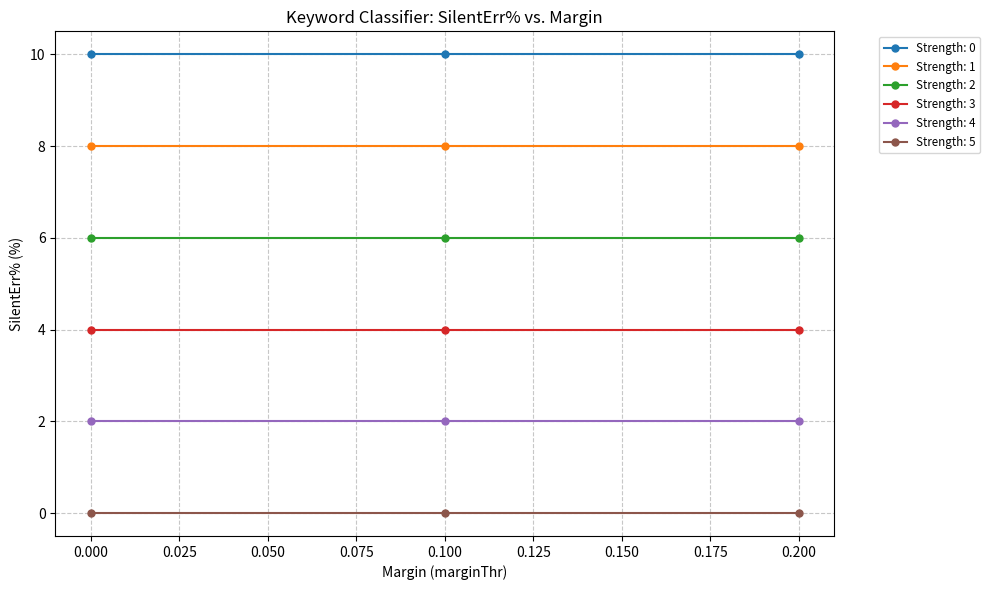
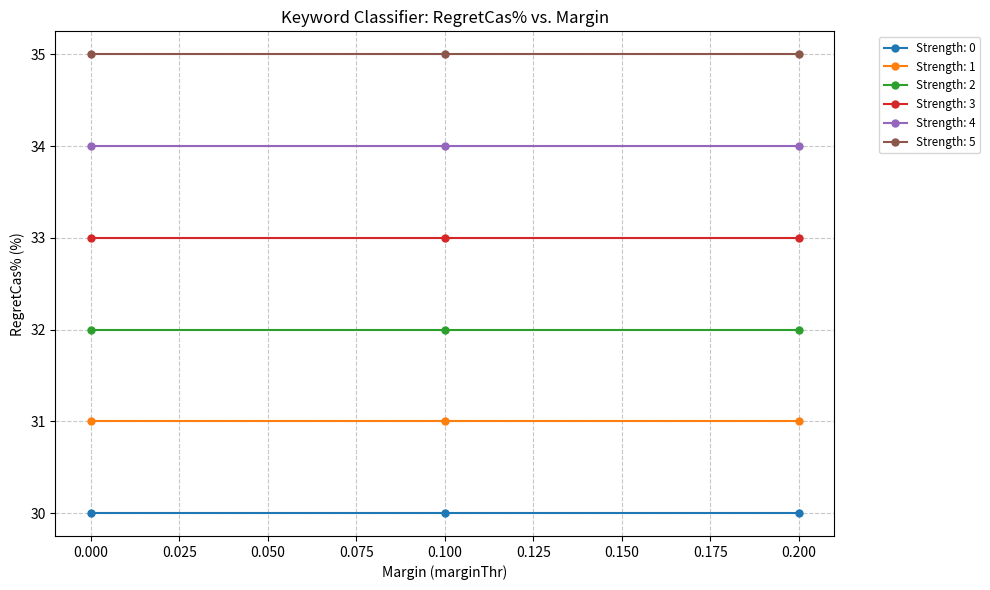
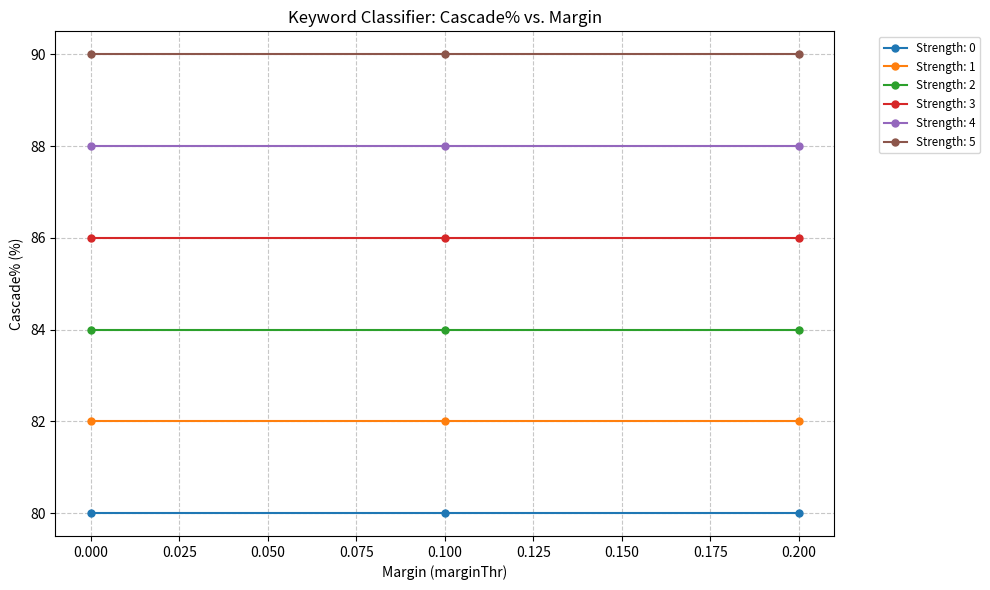
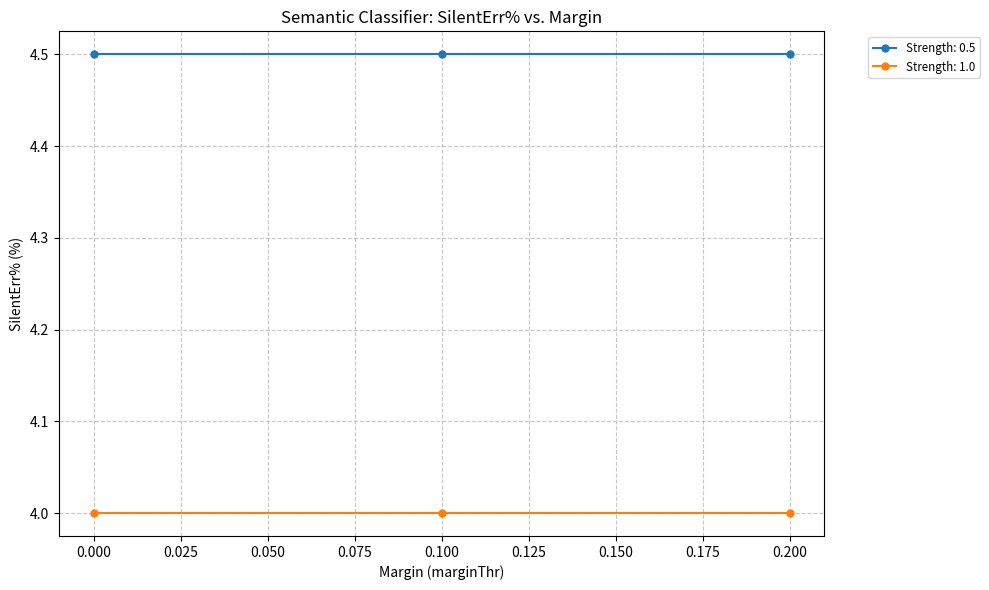
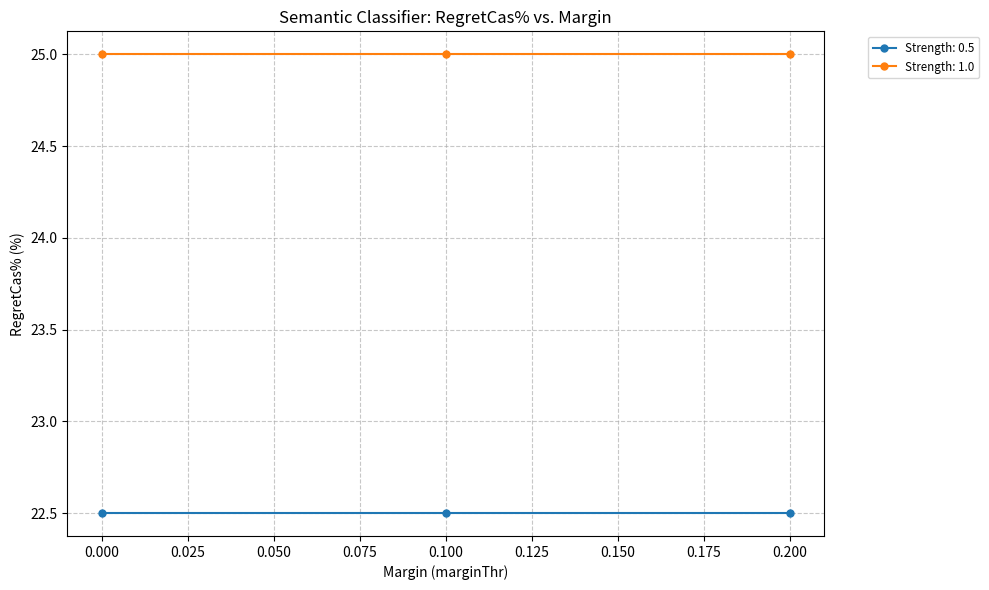
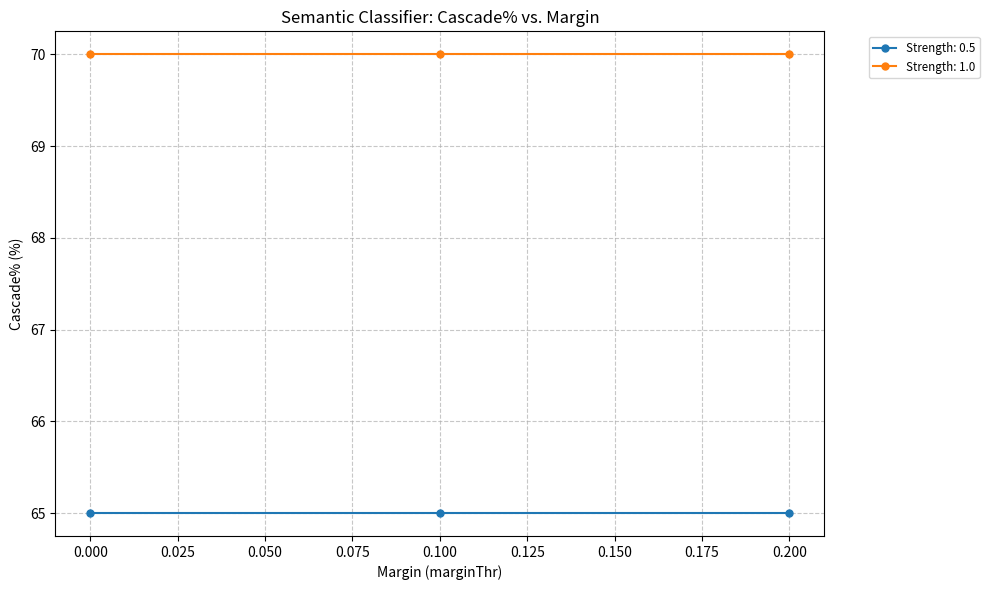

The script that saved these images, in order:
import json
import matplotlib.pyplot as plt
import os

def plot_metric(data, metric_key, metric_name, classifier_name, output_filename):
    """
    Helper function to plot a specific metric against Margin, with lines for each Strength.
    """
    plt.figure(figsize=(10, 6))

    all_strengths = sorted(list(set(row['strengthThr'] for row in data)))
    
    if classifier_name == 'semantic':
        target_strengths = [0.2, 0.3, 0.4, 0.5, 0.6, 0.7, 0.8, 0.9, 1.0]
        strengths = [s for s in all_strengths if round(s, 1) in target_strengths]
    else:
        strengths = all_strengths
    
    cmap = plt.get_cmap('tab10')
    
    for i, strength in enumerate(strengths):
        strength_data = [row for row in data if row['strengthThr'] == strength]
        strength_data = sorted(strength_data, key=lambda x: x['marginThr'])
        
        margins = [row['marginThr'] for row in strength_data]
        metric_values = [row[metric_key] for row in strength_data]
        
        color = cmap(i % 10)
        
        plt.plot(margins, metric_values, marker='o', linestyle='-', label=f'Strength: {strength}', color=color, markersize=5)

    plt.title(f'{classifier_name.capitalize()} Classifier: {metric_name} vs. Margin')
    plt.xlabel('Margin (marginThr)')
    plt.ylabel(f'{metric_name} (%)')
    
    plt.legend(bbox_to_anchor=(1.05, 1), loc='upper left', fontsize='small')
        
    plt.grid(True, linestyle='--', alpha=0.7)
    plt.tight_layout()
    plt.savefig(output_filename, dpi=300)
    plt.close()
    print(f"✅ Generated plot: {output_filename}")

def process_file(filename, classifier_name):
    if not os.path.exists(filename):
         print(f"⚠️ Warning: Input file '{filename}' not found. Please ensure the typescript script was run and generated this file.")
         return

    data = []
    with open(filename, 'r', encoding='utf-8') as f:
        for line in f:
            if line.strip():
                data.append(json.loads(line))

    # 1. Plot SilentErr%
    plot_metric(data, 'silentErrPercent', 'SilentErr%', classifier_name, f'{classifier_name}_silent_err.png')
    
    # 2. Plot RegretCas%
    plot_metric(data, 'regretCasPercent', 'RegretCas%', classifier_name, f'{classifier_name}_regret_cas.png')
    
    # 3. Plot Cascade%
    plot_metric(data, 'cascadePercent', 'Cascade%', classifier_name, f'{classifier_name}_cascade.png')

if __name__ == '__main__':
    # Define input filenames based on what the typescript script generates
    keyword_file = 'keyword-sweep-results.jsonl'
    semantic_file = 'semantic-sweep-results.jsonl'

    print("Starting plotting process...")
    
    # Create dummy files for demonstration purposes if they don't exist
    if not os.path.exists(keyword_file) or not os.path.exists(semantic_file):
        print("Generating dummy data for demonstration since JSONL files aren't present...")
        # Dummy data for Keyword
        with open(keyword_file, 'w') as f:
            for s in range(0, 6):
                for m in [0.0, 0.1, 0.2]:
                     f.write(json.dumps({"strengthThr": s, "marginThr": m, "cascadePercent": 80 + s*2, "regretCasPercent": 30 + s, "silentErrPercent": max(0, 10 - s*2), "cost": 0.4}) + "\n")
        # Dummy data for Semantic
        with open(semantic_file, 'w') as f:
            for s in [0.0, 0.5, 1.0, 1.5, 2.0]:
                for m in [0.0, 0.1, 0.2]:
                     f.write(json.dumps({"strengthThr": s, "marginThr": m, "cascadePercent": 60 + s*10, "regretCasPercent": 20 + s*5, "silentErrPercent": max(0, 5 - s), "cost": 0.3}) + "\n")
    
    process_file(keyword_file, 'keyword')
    process_file(semantic_file, 'semantic')
    print("Plotting complete.")
